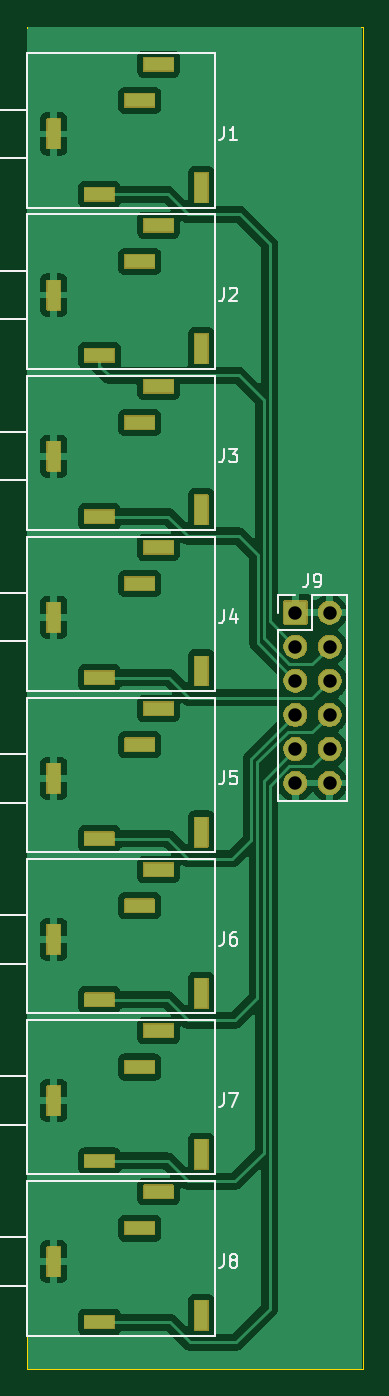
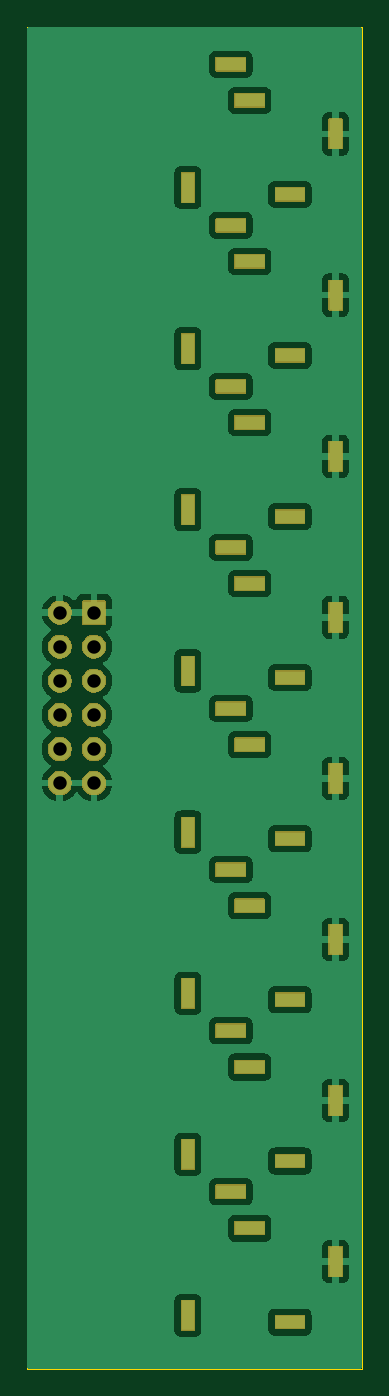
Circuit board: 11 layer files. Board 25.0 x 100.0 mm.
- bottom_copper: Patch_Bay-B_Cu.gbr (71260 bytes)
- bottom_mask: Patch_Bay-B_Mask.gbr (30002 bytes)
- bottom_silk: Patch_Bay-B_SilkS.gbr (492 bytes)
- bottom_silk: Patch_Bay-B_Silkscreen.gbr (489 bytes)
- outline: Patch_Bay-Edge_Cuts.gbr (660 bytes)
- top_copper: Patch_Bay-F_Cu.gbr (72653 bytes)
- top_mask: Patch_Bay-F_Mask.gbr (30002 bytes)
- paste: Patch_Bay-F_Paste.gbr (488 bytes)
- top_silk: Patch_Bay-F_Silkscreen.gbr (11211 bytes)
- drill: Patch_Bay-NPTH.drl (265 bytes)
- drill: Patch_Bay-PTH.drl (2553 bytes)

=== bottom_copper: Patch_Bay-B_Cu.gbr (71260 bytes, source omitted) ===
=== bottom_mask: Patch_Bay-B_Mask.gbr (30002 bytes, source omitted) ===
=== bottom_silk: Patch_Bay-B_SilkS.gbr ===
G04 #@! TF.GenerationSoftware,KiCad,Pcbnew,(5.1.5)-3*
G04 #@! TF.CreationDate,2020-07-27T18:32:53-07:00*
G04 #@! TF.ProjectId,Patch_Bay,50617463-685f-4426-9179-2e6b69636164,rev?*
G04 #@! TF.SameCoordinates,Original*
G04 #@! TF.FileFunction,Legend,Bot*
G04 #@! TF.FilePolarity,Positive*
%FSLAX46Y46*%
G04 Gerber Fmt 4.6, Leading zero omitted, Abs format (unit mm)*
G04 Created by KiCad (PCBNEW (5.1.5)-3) date 2020-07-27 18:32:53*
%MOMM*%
%LPD*%
G04 APERTURE LIST*
G04 APERTURE END LIST*
M02*

=== bottom_silk: Patch_Bay-B_Silkscreen.gbr ===
G04 #@! TF.GenerationSoftware,KiCad,Pcbnew,9.0.0*
G04 #@! TF.CreationDate,2025-02-23T16:06:52-07:00*
G04 #@! TF.ProjectId,Patch_Bay,50617463-685f-4426-9179-2e6b69636164,rev?*
G04 #@! TF.SameCoordinates,Original*
G04 #@! TF.FileFunction,Legend,Bot*
G04 #@! TF.FilePolarity,Positive*
%FSLAX46Y46*%
G04 Gerber Fmt 4.6, Leading zero omitted, Abs format (unit mm)*
G04 Created by KiCad (PCBNEW 9.0.0) date 2025-02-23 16:06:52*
%MOMM*%
%LPD*%
G01*
G04 APERTURE LIST*
G04 APERTURE END LIST*
M02*

=== outline: Patch_Bay-Edge_Cuts.gbr ===
G04 #@! TF.GenerationSoftware,KiCad,Pcbnew,9.0.0*
G04 #@! TF.CreationDate,2025-02-23T16:06:52-07:00*
G04 #@! TF.ProjectId,Patch_Bay,50617463-685f-4426-9179-2e6b69636164,rev?*
G04 #@! TF.SameCoordinates,Original*
G04 #@! TF.FileFunction,Profile,NP*
%FSLAX46Y46*%
G04 Gerber Fmt 4.6, Leading zero omitted, Abs format (unit mm)*
G04 Created by KiCad (PCBNEW 9.0.0) date 2025-02-23 16:06:52*
%MOMM*%
%LPD*%
G01*
G04 APERTURE LIST*
G04 #@! TA.AperFunction,Profile*
%ADD10C,0.050000*%
G04 #@! TD*
G04 APERTURE END LIST*
D10*
X0Y0D02*
X25000000Y0D01*
X0Y0D02*
X0Y-100000000D01*
X25000000Y0D02*
X25000000Y-100000000D01*
X0Y-100000000D02*
X25000000Y-100000000D01*
M02*

=== top_copper: Patch_Bay-F_Cu.gbr (72653 bytes, source omitted) ===
=== top_mask: Patch_Bay-F_Mask.gbr (30002 bytes, source omitted) ===
=== paste: Patch_Bay-F_Paste.gbr ===
G04 #@! TF.GenerationSoftware,KiCad,Pcbnew,9.0.0*
G04 #@! TF.CreationDate,2025-02-23T16:06:52-07:00*
G04 #@! TF.ProjectId,Patch_Bay,50617463-685f-4426-9179-2e6b69636164,rev?*
G04 #@! TF.SameCoordinates,Original*
G04 #@! TF.FileFunction,Paste,Top*
G04 #@! TF.FilePolarity,Positive*
%FSLAX46Y46*%
G04 Gerber Fmt 4.6, Leading zero omitted, Abs format (unit mm)*
G04 Created by KiCad (PCBNEW 9.0.0) date 2025-02-23 16:06:52*
%MOMM*%
%LPD*%
G01*
G04 APERTURE LIST*
G04 APERTURE END LIST*
M02*

=== top_silk: Patch_Bay-F_Silkscreen.gbr (11211 bytes, source omitted) ===
=== drill: Patch_Bay-NPTH.drl ===
M48
; DRILL file {KiCad 9.0.0} date 2025-02-23T16:06:55-0700
; FORMAT={-:-/ absolute / inch / decimal}
; #@! TF.CreationDate,2025-02-23T16:06:55-07:00
; #@! TF.GenerationSoftware,Kicad,Pcbnew,9.0.0
; #@! TF.FileFunction,NonPlated,1,2,NPTH
FMAT,2
INCH
%
G90
G05
M30

=== drill: Patch_Bay-PTH.drl ===
M48
; DRILL file {KiCad 9.0.0} date 2025-02-23T16:06:55-0700
; FORMAT={-:-/ absolute / inch / decimal}
; #@! TF.CreationDate,2025-02-23T16:06:55-07:00
; #@! TF.GenerationSoftware,Kicad,Pcbnew,9.0.0
; #@! TF.FileFunction,Plated,1,2,PTH
FMAT,2
INCH
; #@! TA.AperFunction,Plated,PTH,ComponentDrill
T1C0.0157
; #@! TA.AperFunction,Plated,PTH,ComponentDrill
T2C0.0394
%
G90
G05
T2
X0.7874Y-1.7185
X0.7874Y-1.8185
X0.7874Y-1.9185
X0.7874Y-2.0185
X0.7874Y-2.1185
X0.7874Y-2.2185
X0.8874Y-1.7185
X0.8874Y-1.8185
X0.8874Y-1.9185
X0.8874Y-2.0185
X0.8874Y-2.1185
X0.8874Y-2.2185
T1
G00X0.0787Y-0.2992
M15
G01X0.0787Y-0.3307
M16
G05
G00X0.0787Y-0.7717
M15
G01X0.0787Y-0.8031
M16
G05
G00X0.0787Y-1.2441
M15
G01X0.0787Y-1.2756
M16
G05
G00X0.0787Y-1.7165
M15
G01X0.0787Y-1.748
M16
G05
G00X0.0787Y-2.189
M15
G01X0.0787Y-2.2205
M16
G05
G00X0.0787Y-2.6614
M15
G01X0.0787Y-2.6929
M16
G05
G00X0.0787Y-3.1339
M15
G01X0.0787Y-3.1654
M16
G05
G00X0.0787Y-3.6063
M15
G01X0.0787Y-3.6378
M16
G05
G00X0.1969Y-0.4921
M15
G01X0.2283Y-0.4921
M16
G05
G00X0.1969Y-0.9646
M15
G01X0.2283Y-0.9646
M16
G05
G00X0.1969Y-1.437
M15
G01X0.2283Y-1.437
M16
G05
G00X0.1969Y-1.9094
M15
G01X0.2283Y-1.9094
M16
G05
G00X0.1969Y-2.3819
M15
G01X0.2283Y-2.3819
M16
G05
G00X0.1969Y-2.8543
M15
G01X0.2283Y-2.8543
M16
G05
G00X0.1969Y-3.3268
M15
G01X0.2283Y-3.3268
M16
G05
G00X0.1969Y-3.7992
M15
G01X0.2283Y-3.7992
M16
G05
G00X0.315Y-0.2165
M15
G01X0.3465Y-0.2165
M16
G05
G00X0.315Y-0.689
M15
G01X0.3465Y-0.689
M16
G05
G00X0.315Y-1.1614
M15
G01X0.3465Y-1.1614
M16
G05
G00X0.315Y-1.6339
M15
G01X0.3465Y-1.6339
M16
G05
G00X0.315Y-2.1063
M15
G01X0.3465Y-2.1063
M16
G05
G00X0.315Y-2.5787
M15
G01X0.3465Y-2.5787
M16
G05
G00X0.315Y-3.0512
M15
G01X0.3465Y-3.0512
M16
G05
G00X0.315Y-3.5236
M15
G01X0.3465Y-3.5236
M16
G05
G00X0.3701Y-0.1102
M15
G01X0.4016Y-0.1102
M16
G05
G00X0.3701Y-0.5827
M15
G01X0.4016Y-0.5827
M16
G05
G00X0.3701Y-1.0551
M15
G01X0.4016Y-1.0551
M16
G05
G00X0.3701Y-1.5276
M15
G01X0.4016Y-1.5276
M16
G05
G00X0.3701Y-2.0
M15
G01X0.4016Y-2.0
M16
G05
G00X0.3701Y-2.4724
M15
G01X0.4016Y-2.4724
M16
G05
G00X0.3701Y-2.9449
M15
G01X0.4016Y-2.9449
M16
G05
G00X0.3701Y-3.4173
M15
G01X0.4016Y-3.4173
M16
G05
G00X0.5118Y-0.4567
M15
G01X0.5118Y-0.4882
M16
G05
G00X0.5118Y-0.9291
M15
G01X0.5118Y-0.9606
M16
G05
G00X0.5118Y-1.4016
M15
G01X0.5118Y-1.4331
M16
G05
G00X0.5118Y-1.874
M15
G01X0.5118Y-1.9055
M16
G05
G00X0.5118Y-2.3465
M15
G01X0.5118Y-2.378
M16
G05
G00X0.5118Y-2.8189
M15
G01X0.5118Y-2.8504
M16
G05
G00X0.5118Y-3.2913
M15
G01X0.5118Y-3.3228
M16
G05
G00X0.5118Y-3.7638
M15
G01X0.5118Y-3.7953
M16
G05
M30

